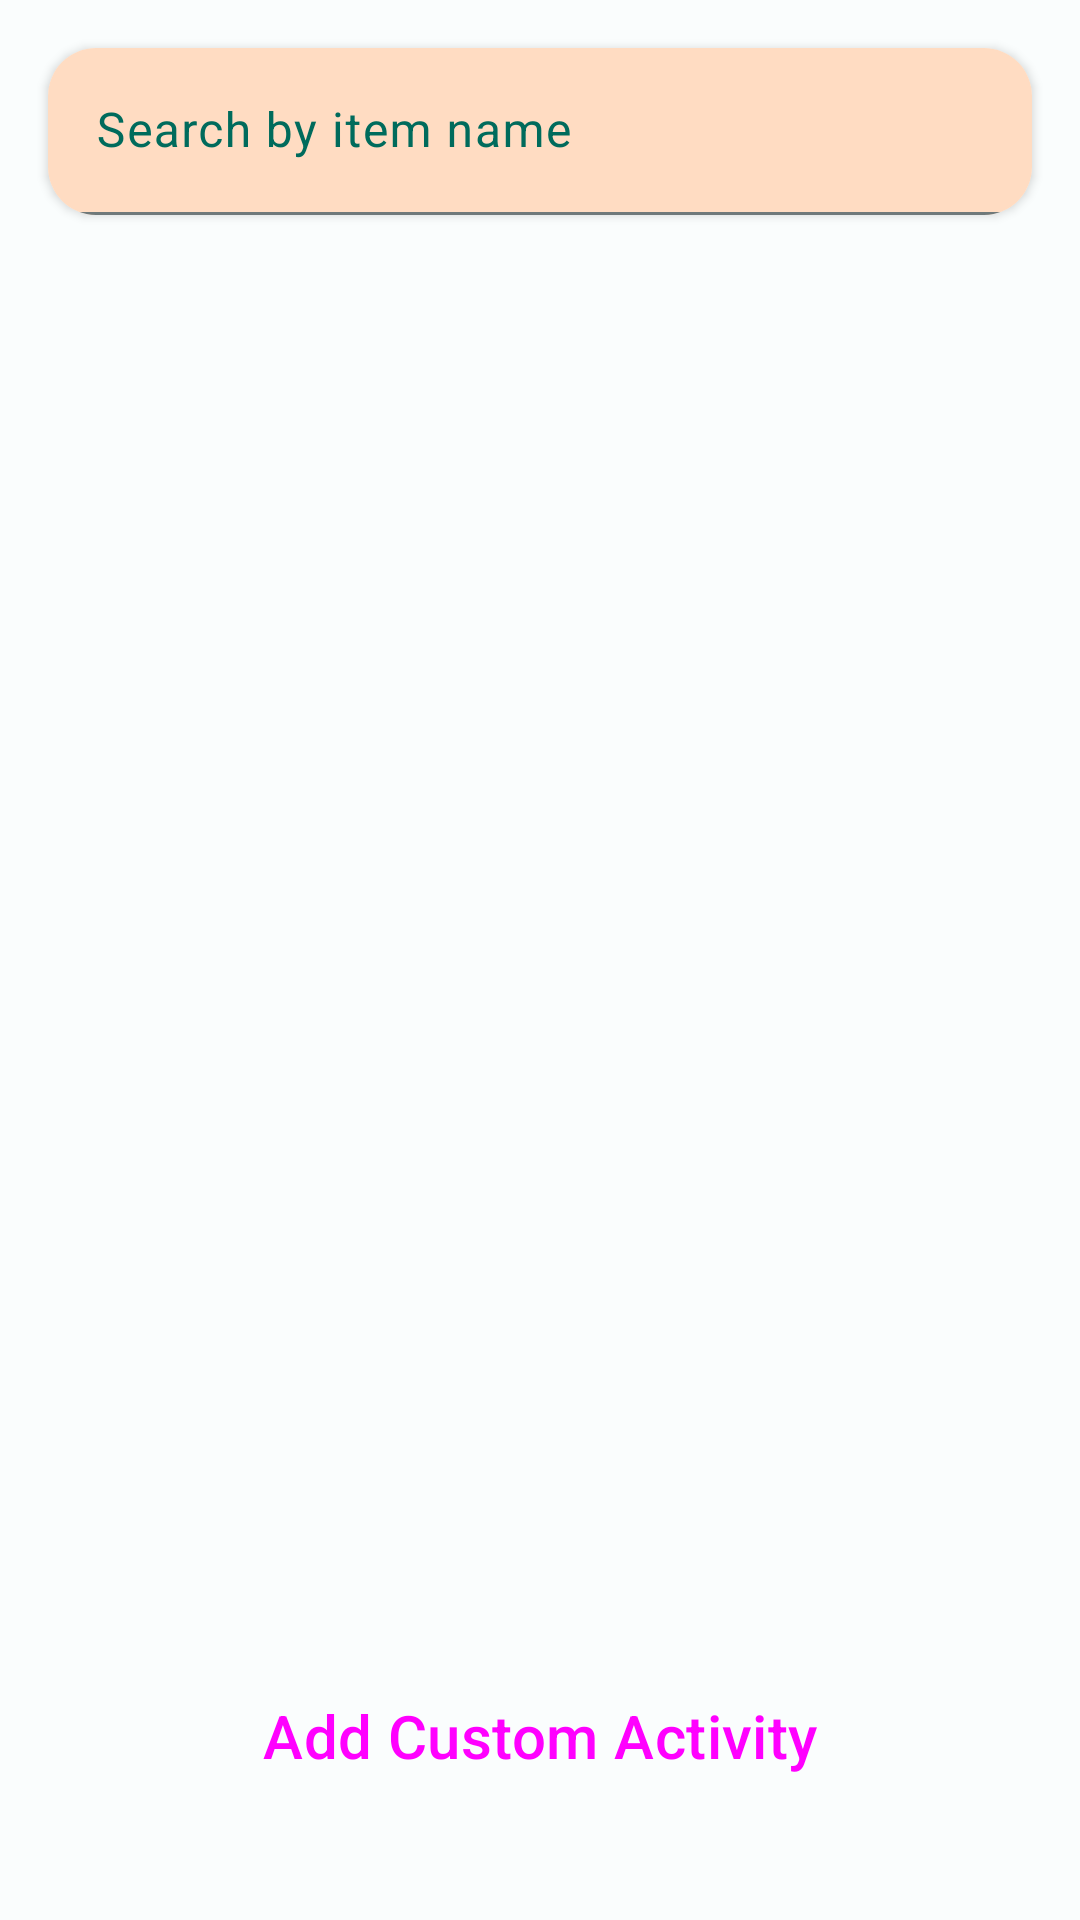

Produce the Android XML layout that renders to this screen, including the resource entries it uses.
<!-- AndroidManifest.xml: application theme Theme.Calorify20 -->
<!-- res/layout/activity_choices.xml -->
<?xml version="1.0" encoding="utf-8"?>
<androidx.constraintlayout.widget.ConstraintLayout xmlns:android="http://schemas.android.com/apk/res/android"
    xmlns:app="http://schemas.android.com/apk/res-auto"
    xmlns:tools="http://schemas.android.com/tools"
    android:layout_width="match_parent"
    android:layout_height="match_parent"
    tools:context=".mainApp.ChoicesActivity">

    <androidx.cardview.widget.CardView
        android:id="@+id/choices_Search_Content"
        android:layout_width="match_parent"
        android:layout_height="wrap_content"
        app:layout_constraintTop_toTopOf="parent"
        app:layout_constraintStart_toStartOf="parent"
        app:layout_constraintEnd_toEndOf="parent"
        app:cardCornerRadius="@dimen/standart_margin"
        android:layout_margin="@dimen/standart_margin"
        >


        <com.google.android.material.textfield.TextInputLayout
            android:id="@+id/choices_Search_Container"
            style="?attr/textInputFilledStyle"
            android:layout_width="match_parent"
            android:layout_height="wrap_content"
            android:hint="Search by item name"
            android:textColorHint="@color/md_theme_light_primary"
            app:boxBackgroundColor="@color/md_theme_light_secondaryContainer"
            app:startIconDrawable="@drawable/search"
            >

            <com.google.android.material.textfield.TextInputEditText
                android:id="@+id/choices_Search"
                android:layout_width="match_parent"
                android:layout_height="wrap_content" />

        </com.google.android.material.textfield.TextInputLayout>

    </androidx.cardview.widget.CardView>

    <androidx.recyclerview.widget.RecyclerView
        android:id="@+id/choices_List_Rv"
        android:layout_width="match_parent"
        android:layout_height="wrap_content"
        app:layout_constraintTop_toBottomOf="@id/choices_Search_Content"
        />

    <Button
        style="@style/Widget.Material3.Button.ElevatedButton.Icon"
        android:id="@+id/choices_Add_Button"
        android:layout_width="match_parent"
        android:layout_height="wrap_content"
        app:layout_constraintBottom_toBottomOf="parent"
        android:layout_marginHorizontal="@dimen/standart_margin"
        android:layout_marginBottom="@dimen/wider_margin"
        android:text="Add Custom Activity"
        android:textSize="@dimen/standart_header"
        android:padding="@dimen/standart_margin"
        app:icon = "@drawable/baseline_add_24"
        />




</androidx.constraintlayout.widget.ConstraintLayout>
<!-- resources referenced by this layout -->
<resources>
  <color name="md_theme_light_primary">#006B5C</color>
  <color name="md_theme_light_secondaryContainer">#FFDCC2</color>
  <dimen name="standart_header">20dp</dimen>
  <dimen name="standart_margin">16dp</dimen>
  <dimen name="wider_margin">32dp</dimen>
  <!-- drawable baseline_add_24 (drawable) -->
  <vector android:height="40dp" android:tint="#000000"
      android:viewportHeight="24" android:viewportWidth="24"
      android:width="40dp" xmlns:android="http://schemas.android.com/apk/res/android">
      <path android:fillColor="@android:color/white" android:pathData="M19,13h-6v6h-2v-6H5v-2h6V5h2v6h6v2z" android:strokeWidth="10"/>
  </vector>
  <color name="md_theme_light_onPrimary">#FFFFFF</color>
  <color name="md_theme_light_primaryContainer">#68FADD</color>
  <color name="md_theme_light_onPrimaryContainer">#00201A</color>
  <color name="md_theme_light_secondary">#8F4E00</color>
  <color name="md_theme_light_onSecondary">#FFFFFF</color>
  <color name="md_theme_light_onSecondaryContainer">#2E1500</color>
  <color name="md_theme_light_tertiary">#6E25F6</color>
  <color name="md_theme_light_onTertiary">#FFFFFF</color>
  <color name="md_theme_light_tertiaryContainer">#E9DDFF</color>
  <color name="md_theme_light_onTertiaryContainer">#22005D</color>
  <color name="md_theme_light_error">#B42800</color>
  <color name="md_theme_light_errorContainer">#FFDAD2</color>
  <color name="md_theme_light_onError">#FFFFFF</color>
  <color name="md_theme_light_onErrorContainer">#3C0700</color>
  <color name="md_theme_light_background">#FAFDFD</color>
  <color name="md_theme_light_onBackground">#191C1D</color>
  <color name="md_theme_light_outline">#6F797A</color>
  <color name="md_theme_light_inverseOnSurface">#EFF1F1</color>
  <color name="md_theme_light_inverseSurface">#2E3132</color>
  <color name="md_theme_light_surface">#F8FAFA</color>
  <color name="md_theme_light_onSurface">#191C1D</color>
  <color name="md_theme_light_surfaceVariant">#DBE4E6</color>
  <color name="md_theme_light_onSurfaceVariant">#3F484A</color>
  <color name="md_theme_light_inversePrimary">#44DDC1</color>
</resources>
